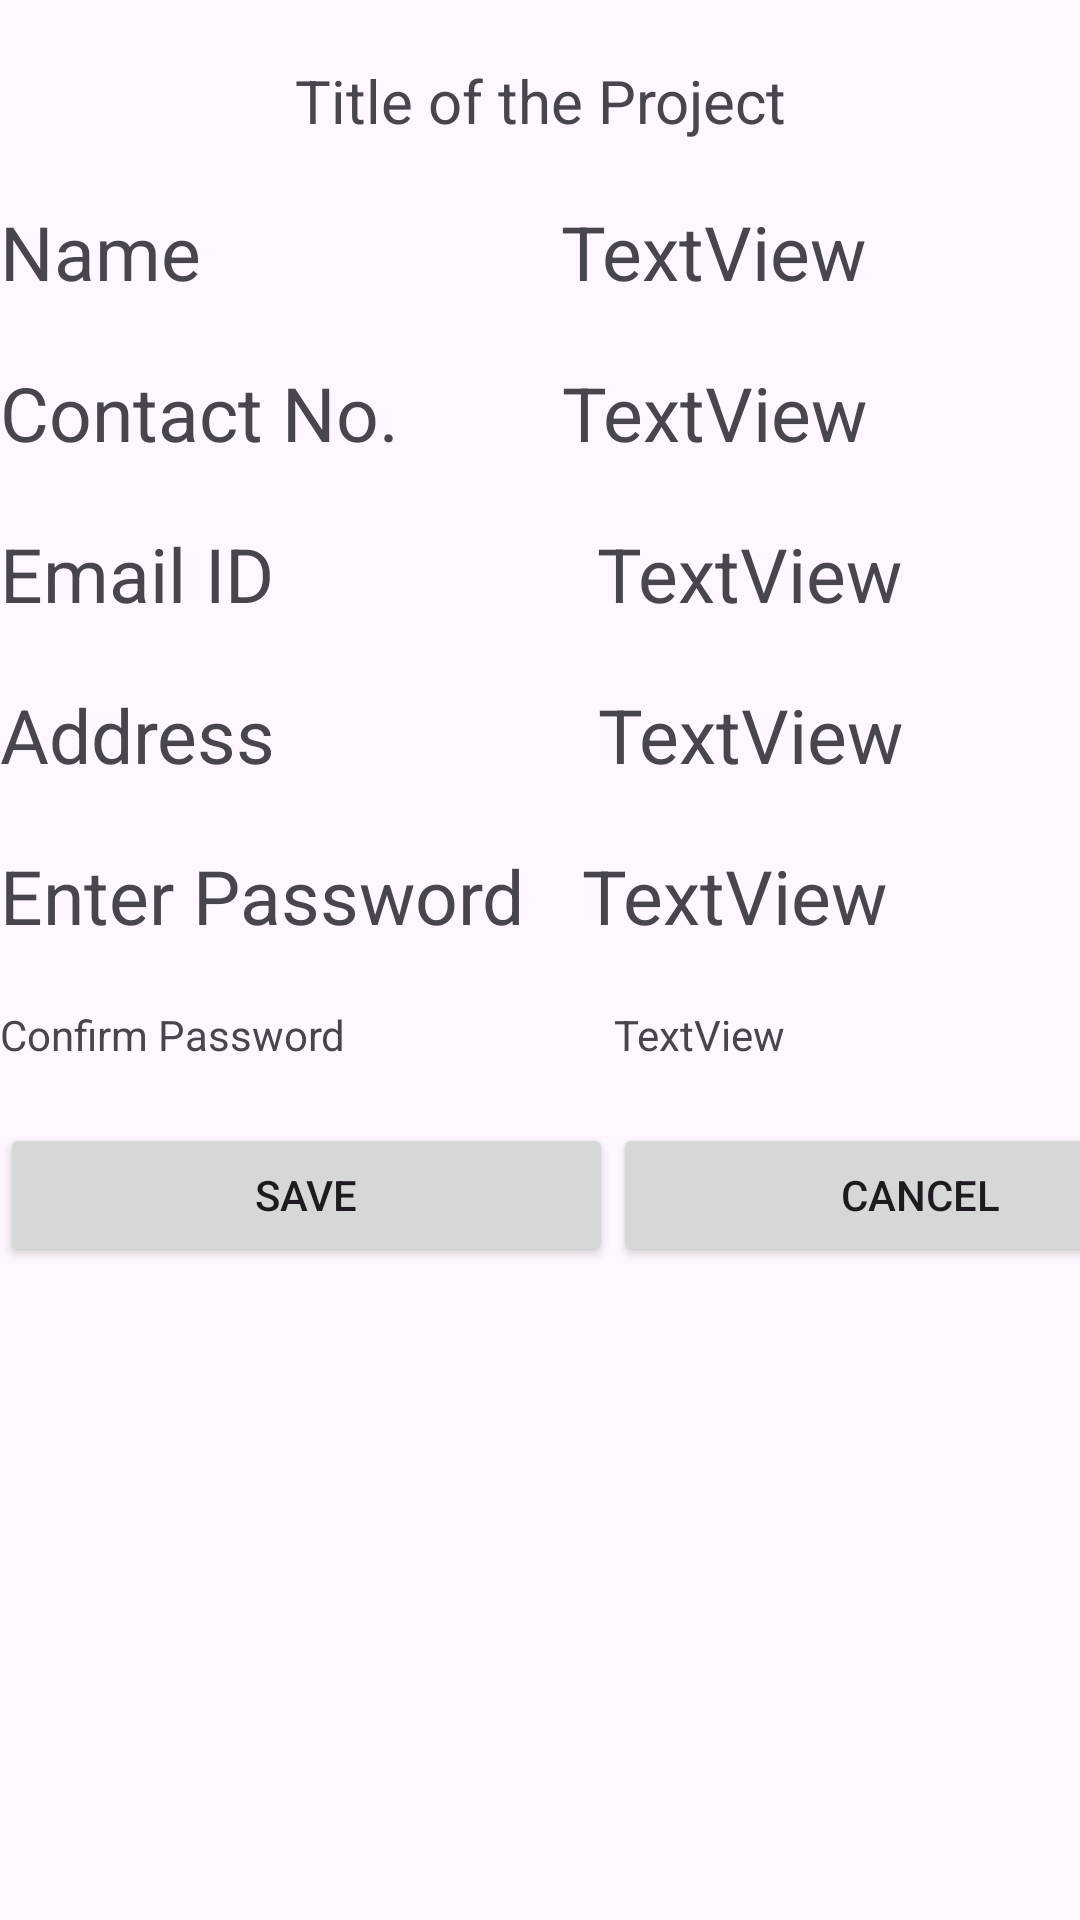

Reconstruct the res/layout file that produces this screen, plus the resources it refers to.
<!-- AndroidManifest.xml: application theme Theme.Student_Project -->
<!-- res/layout/activity_second.xml -->
<?xml version="1.0" encoding="utf-8"?>
<androidx.constraintlayout.widget.ConstraintLayout xmlns:android="http://schemas.android.com/apk/res/android"
    xmlns:app="http://schemas.android.com/apk/res-auto"
    xmlns:tools="http://schemas.android.com/tools"
    android:id="@+id/main"
    android:layout_width="match_parent"
    android:layout_height="match_parent"
    tools:context=".SecondActivity">

    <TextView
        android:id="@+id/textView7"
        android:layout_width="match_parent"
        android:layout_height="wrap_content"
        android:layout_marginTop="20dp"
        android:gravity="center"
        android:text="@string/title_of_the_project"
        android:textSize="20sp"
        app:layout_constraintEnd_toEndOf="parent"
        app:layout_constraintStart_toStartOf="parent"
        app:layout_constraintTop_toTopOf="parent" />



        <LinearLayout
            android:id="@+id/linearLayout2"
            android:layout_width="409dp"
            android:layout_height="wrap_content"
            android:layout_marginTop="20dp"
            android:orientation="horizontal"
            app:layout_constraintTop_toBottomOf="@+id/textView7"
            tools:layout_editor_absoluteX="1dp"
            tools:ignore="MissingConstraints">

            <TextView
                android:id="@+id/textView8"
                android:layout_width="wrap_content"
                android:layout_height="wrap_content"
                android:layout_weight="1"
                android:text="@string/name"
                android:textSize="25sp" />

            <TextView
                android:id="@+id/textView9"
                android:layout_width="wrap_content"
                android:layout_height="wrap_content"
                android:layout_weight="1"
                android:text="@string/textview"
                android:textSize="25sp" />
        </LinearLayout>

        <LinearLayout
            android:id="@+id/linearLayout3"
            android:layout_width="409dp"
            android:layout_height="wrap_content"
            android:layout_marginTop="20dp"
            android:orientation="horizontal"
            app:layout_constraintTop_toBottomOf="@+id/linearLayout2"
            tools:layout_editor_absoluteX="1dp"
            tools:ignore="MissingConstraints">

            <TextView
                android:id="@+id/textView10"
                android:layout_width="wrap_content"
                android:layout_height="wrap_content"
                android:layout_weight="1"
                android:text="@string/contact_no"
                android:textSize="25sp" />

            <TextView
                android:id="@+id/textView12"
                android:layout_width="wrap_content"
                android:layout_height="wrap_content"
                android:layout_weight="2.2"
                android:text="TextView"
                android:textSize="25sp" />

        </LinearLayout>

        <LinearLayout
            android:id="@+id/linearLayout4"
            android:layout_width="409dp"
            android:layout_height="wrap_content"
            android:layout_marginTop="20dp"
            android:orientation="horizontal"
            app:layout_constraintTop_toBottomOf="@+id/linearLayout3"
            tools:layout_editor_absoluteX="1dp"
            tools:ignore="MissingConstraints">

            <TextView
                android:id="@+id/textView13"
                android:layout_width="wrap_content"
                android:layout_height="wrap_content"
                android:layout_weight="1"
                android:text="@string/email_id"
                android:textSize="25sp" />

            <TextView
                android:id="@+id/textView14"
                android:layout_width="wrap_content"
                android:layout_height="wrap_content"
                android:layout_weight="1"
                android:text="TextView"
                android:textSize="25sp" />
        </LinearLayout>

        <LinearLayout
            android:id="@+id/linearLayout5"
            android:layout_width="409dp"
            android:layout_height="wrap_content"
            android:layout_marginTop="20dp"
            android:orientation="horizontal"
            app:layout_constraintTop_toBottomOf="@+id/linearLayout4"
            tools:layout_editor_absoluteX="1dp"
            tools:ignore="MissingConstraints">

            <TextView
                android:id="@+id/textView15"
                android:layout_width="wrap_content"
                android:layout_height="wrap_content"
                android:layout_weight="1"
                android:text="@string/address"
                android:textSize="25sp" />

            <TextView
                android:id="@+id/textView16"
                android:layout_width="wrap_content"
                android:layout_height="wrap_content"
                android:layout_weight="1"
                android:text="TextView"
                android:textSize="25sp" />
        </LinearLayout>

    <LinearLayout
        android:id="@+id/linearLayout7"
        android:layout_width="409dp"
        android:layout_height="wrap_content"
        android:layout_marginTop="20dp"
        android:orientation="horizontal"
        app:layout_constraintTop_toBottomOf="@+id/linearLayout5"
        tools:layout_editor_absoluteX="1dp"
        tools:ignore="MissingConstraints">

        <TextView
            android:id="@+id/textView19"
            android:layout_width="match_parent"
            android:layout_height="wrap_content"
            android:layout_weight="1"
            android:text="@string/enter_password"
            android:textSize="25sp" />

        <TextView
            android:id="@+id/textView20"
            android:layout_width="match_parent"
            android:layout_height="wrap_content"
            android:layout_weight="0.9"
            android:text="TextView"
            android:textSize="25sp" />
    </LinearLayout>

    <LinearLayout
        android:id="@+id/linearLayout8"
        android:layout_width="409dp"
        android:layout_height="wrap_content"
        android:layout_marginTop="20dp"
        android:orientation="horizontal"
        app:layout_constraintTop_toBottomOf="@+id/linearLayout7"
        tools:layout_editor_absoluteX="1dp"
        tools:ignore="MissingConstraints">

        <TextView
            android:id="@+id/textView21"
            android:layout_width="match_parent"
            android:layout_height="wrap_content"
            android:layout_weight="1"
            android:text="@string/confirm_password"
            tools:textSize="25sp" />

        <TextView
            android:id="@+id/textView22"
            android:layout_width="match_parent"
            android:layout_height="wrap_content"
            android:layout_weight="1"
            android:text="TextView"
            tools:textSize="25sp" />
    </LinearLayout>

    <LinearLayout
        android:layout_width="409dp"
        android:layout_height="wrap_content"
        android:layout_marginTop="20dp"
        android:orientation="horizontal"
        app:layout_constraintTop_toBottomOf="@+id/linearLayout8"
        tools:layout_editor_absoluteX="1dp"
        tools:ignore="MissingConstraints">

        <Button
            android:id="@+id/button3"
            android:layout_width="wrap_content"
            android:layout_height="wrap_content"
            android:layout_weight="1"
            android:text="@string/save" />

        <Button
            android:id="@+id/button4"
            android:layout_width="wrap_content"
            android:layout_height="wrap_content"
            android:layout_weight="1"
            android:text="@string/cancel" />
    </LinearLayout>

</androidx.constraintlayout.widget.ConstraintLayout>
<!-- resources referenced by this layout -->
<resources>
  <string name="address">Address</string>
  <string name="cancel">Cancel</string>
  <string name="confirm_password">Confirm Password</string>
  <string name="contact_no">Contact No.</string>
  <string name="email_id">Email ID</string>
  <string name="enter_password">Enter Password</string>
  <string name="name">Name</string>
  <string name="save">Save</string>
  <string name="textview">TextView</string>
  <string name="title_of_the_project">Title of the Project</string>
  <style name="Theme.Student_Project" parent="Base.Theme.Student_Project" />
  <style name="Base.Theme.Student_Project" parent="Theme.Material3.DayNight.NoActionBar">
          
          
      </style>
</resources>
